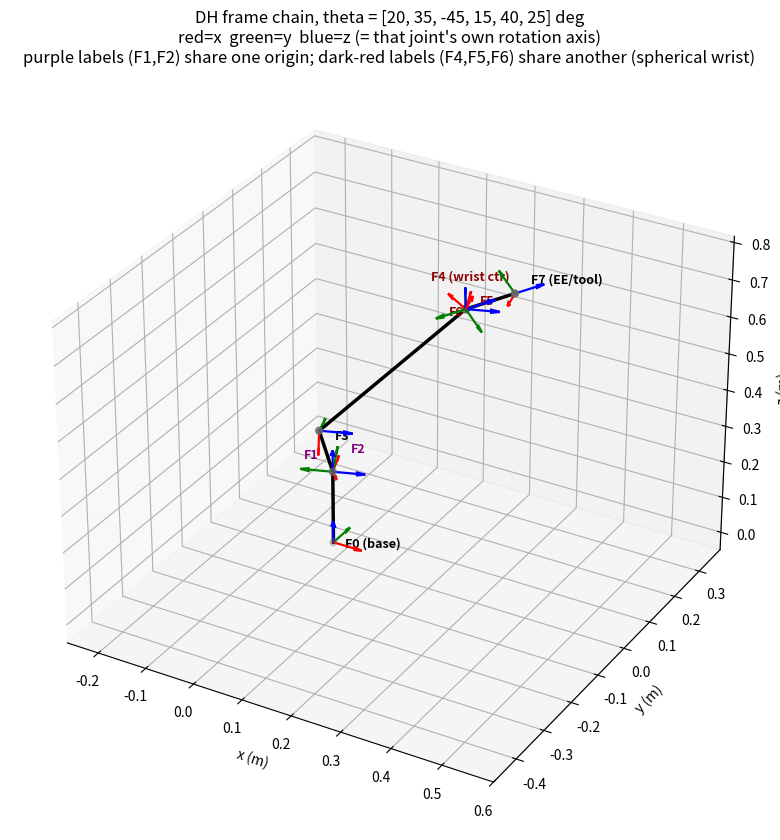

Here is the Python script that generated this plot: (Note: this script raises an exception after producing the figure.)
"""Regenerates docs/images/dh_frame_overview.png and dh_wrist_zoom.png.

Run from the workspace root: python3 docs/images/generate_dh_diagrams.py
Re-run this after changing link lengths (keep in sync with
fusybots_six_dof_spherical_wrist.yaml / kinematics/common/six_axis_link_lengths.hpp) or
the demo pose - the same numeric DH logic used here is verified against the
real C++ in integration_tests/notebooks/fk_ik_dh_sandbox.ipynb.
"""
import numpy as np
import matplotlib
matplotlib.use("Agg")
import matplotlib.pyplot as plt
from mpl_toolkits.mplot3d import Axes3D  # noqa: F401

# Exactly matching fusybots_six_dof_spherical_wrist.yaml / kinematics/common/six_axis_link_lengths.hpp
l1, d2, l3, l5, l6, l7, le = 0.2, 0.01, 0.3, 0.32, 0.25, 0.0, 0.10


def dh_transform(theta, d, a, alpha):
    ct, st = np.cos(theta), np.sin(theta)
    ca, sa = np.cos(alpha), np.sin(alpha)
    return np.array([
        [ct, -st, 0, a],
        [st * ca, ct * ca, -sa, -d * sa],
        [st * sa, ct * sa, ca, d * ca],
        [0, 0, 0, 1],
    ])


def compute_all_frames(theta):
    """All 7 frames F0..F7 including the fixed tool row - mirrors
    AnalyticalSixAxisForwardKinematics::computeFk(7, theta) but returns every
    intermediate frame, not just the final one."""
    alpha = [0, np.pi / 2, 0, 0, -np.pi / 2, np.pi / 2, 0]
    a = [0, 0, -l3, -l5, 0, 0, 0]
    d = [l1, 0, d2, l6, l7, 0, le]

    adjusted = list(theta)
    adjusted[0] += np.pi / 2
    adjusted[1] -= np.pi / 2
    adjusted[3] += np.pi / 2
    adjusted[5] += np.pi / 2
    adjusted = adjusted + [-np.pi]  # fixed tool row

    frames = [np.eye(4)]
    for i in range(7):
        frames.append(frames[-1] @ dh_transform(adjusted[i], d[i], a[i], alpha[i]))
    return frames


def draw_triad(ax, T, length=0.05, label=None, label_offset=(0.01, 0.01, 0.01), label_color='black'):
    origin = T[0:3, 3]
    R = T[0:3, 0:3]
    colors = ['r', 'g', 'b']  # x, y, z  (z = blue = the joint's own rotation axis)
    for i, c in enumerate(colors):
        axis_dir = R[:, i] * length
        ax.quiver(*origin, *axis_dir, color=c, linewidth=1.6, arrow_length_ratio=0.3)
    if label:
        ax.text(origin[0] + label_offset[0], origin[1] + label_offset[1],
                 origin[2] + label_offset[2], label, fontsize=9, weight='bold', color=label_color)


def draw_skeleton(ax, frames, joint_color='k'):
    pts = np.array([f[0:3, 3] for f in frames])
    ax.plot(pts[:, 0], pts[:, 1], pts[:, 2], '-', color=joint_color, linewidth=2.5, zorder=1)
    ax.scatter(pts[:, 0], pts[:, 1], pts[:, 2], color='dimgray', s=25, zorder=2)


def set_equal_aspect_3d(ax, frames, pad=0.05):
    pts = np.array([f[0:3, 3] for f in frames])
    mins, maxs = pts.min(axis=0) - pad, pts.max(axis=0) + pad
    center = (mins + maxs) / 2
    radius = max(maxs - mins) / 2
    ax.set_xlim(center[0] - radius, center[0] + radius)
    ax.set_ylim(center[1] - radius, center[1] + radius)
    ax.set_zlim(center[2] - radius, center[2] + radius)


# Representative non-singular pose (degrees -> radians), chosen so no two
# consecutive frames coincide or overlap in the rendering.
theta_deg = [20, 35, -45, 15, 40, 25]
theta = [np.deg2rad(v) for v in theta_deg]
frames = compute_all_frames(theta)
labels = ["F0 (base)", "F1", "F2", "F3", "F4 (wrist ctr)", "F5", "F6", "F7 (EE/tool)"]

# Label offsets: hand-picked so labels never overlap even where frames
# coincide (F1/F2 at one point; F4/F5/F6 at another) - the OFFSETS are
# purely cosmetic (for label legibility), the arrow lengths are NOT: every
# triad below is drawn at the same physical length, since the coincidence
# itself (not a length difference) is the thing being illustrated.
label_offsets = [
    (0.015, 0.015, -0.02),   # F0
    (-0.05, -0.02, 0.03),    # F1  (coincides with F2 - pushed down/left)
    (0.02, 0.03, 0.04),      # F2  (coincides with F1 - pushed up/right)
    (0.02, 0.02, -0.03),     # F3
    (-0.07, 0.0, 0.05),      # F4  (coincides with F5, F6 - pushed left)
    (0.0, 0.05, -0.02),      # F5  (coincides with F4, F6 - pushed up)
    (0.0, -0.06, 0.02),      # F6  (coincides with F4, F5 - pushed down)
    (0.02, 0.02, 0.02),      # F7
]
label_colors = ['black', 'purple', 'purple', 'black', 'darkred', 'darkred', 'darkred', 'black']

# ---------------- Figure 1: full-arm overview ----------------
fig = plt.figure(figsize=(10, 8.5))
ax = fig.add_subplot(111, projection='3d')
draw_skeleton(ax, frames)
for i, f in enumerate(frames):
    draw_triad(ax, f, length=0.06, label=labels[i], label_offset=label_offsets[i], label_color=label_colors[i])
set_equal_aspect_3d(ax, frames)
ax.set_xlabel('x (m)'); ax.set_ylabel('y (m)'); ax.set_zlabel('z (m)')
ax.set_title(f"DH frame chain, theta = {theta_deg} deg\n"
             "red=x  green=y  blue=z (= that joint's own rotation axis)\n"
             "purple labels (F1,F2) share one origin; dark-red labels (F4,F5,F6) share another (spherical wrist)")
plt.tight_layout()
fig.savefig("docs/images/dh_frame_overview.png", dpi=150)
print("wrote dh_frame_overview.png")

# ---------------- Figure 2: wrist zoom (F4, F5, F6, F7) ----------------
fig2 = plt.figure(figsize=(8.5, 7.5))
ax2 = fig2.add_subplot(111, projection='3d')
wrist_frames = frames[4:8]
wrist_labels = labels[4:8]
wrist_offsets = label_offsets[4:8]
wrist_colors = label_colors[4:8]
draw_skeleton(ax2, wrist_frames, joint_color='darkorange')
for i, f in enumerate(wrist_frames):
    draw_triad(ax2, f, length=0.04, label=wrist_labels[i], label_offset=wrist_offsets[i], label_color=wrist_colors[i])
set_equal_aspect_3d(ax2, wrist_frames, pad=0.05)
ax2.set_xlabel('x (m)'); ax2.set_ylabel('y (m)'); ax2.set_zlabel('z (m)')
ax2.set_title("Spherical wrist zoom: F4, F5, F6 share one origin\n"
              "(only F7's tool offset 'le' extends beyond that point)")
plt.tight_layout()
fig2.savefig("docs/images/dh_wrist_zoom.png", dpi=150)
print("wrote dh_wrist_zoom.png")

# sanity: confirm F4, F5, F6 origins really do coincide (spherical wrist proof, visually)
o4, o5, o6 = frames[4][0:3, 3], frames[5][0:3, 3], frames[6][0:3, 3]
print("max origin spread among F4/F5/F6:", max(np.linalg.norm(o4 - o5), np.linalg.norm(o5 - o6), np.linalg.norm(o4 - o6)))
